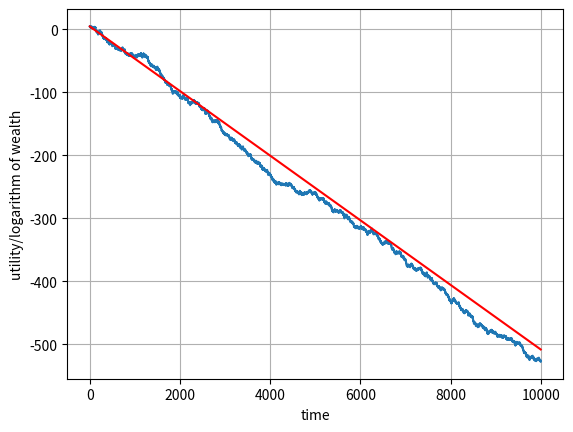

The script that saved this image:
# -*- coding: utf-8 -*-
"""
Created on Fri Apr 24 11:31:06 2020

[redacted]
"""

"""
The decision-setting:
    
a) get 1% of your wealth with probability 1
b) +50% with probability .5, -40% with probaiblity .5
    
Assume utility function of the following form: u(x) = log(x) 
"""


import numpy as np
# import pandas as pd
from matplotlib import pyplot as plt
from pylab import rcParams
# from collections import Counter

# storage vector for the outcomes of choosing b
trajectory = np.zeros((1,10001))

# setting random seed
np.random.seed(6)

# starting wealth 100$ to feed the loop
w = 100

# loop that creates the trajectory
for element in range(1,10001):
    if np.random.randint(0, 2, 1) == 1:
        w = w*1.5
        trajectory[:, element] = w
    else:
        w = w*0.6
        trajectory[:, element] = w
        
# 100$ at time t
trajectory[0,0] = 100

# calculate logarithmic utility/log-wealth
trajectory = np.log(trajectory)

# defining EU_factor
EU_factor = np.log(0.95)

# defining trajectory EU
trajectory_EU = list(np.log(100) +(EU_factor)*(t) for t in range(0, 10001))

# plotting the trajectory
plt.xlabel('time', fontdict=None, labelpad=None)
plt.ylabel('utility/logarithm of wealth', fontdict=None, labelpad=None)  
plt.grid()                
rcParams['figure.figsize'] = 15, 10
plt.plot(trajectory[0,:])
plt.plot(trajectory_EU, color='red')

# saving the image
plt.savefig('thesis - logarithmic utility 1a.png')